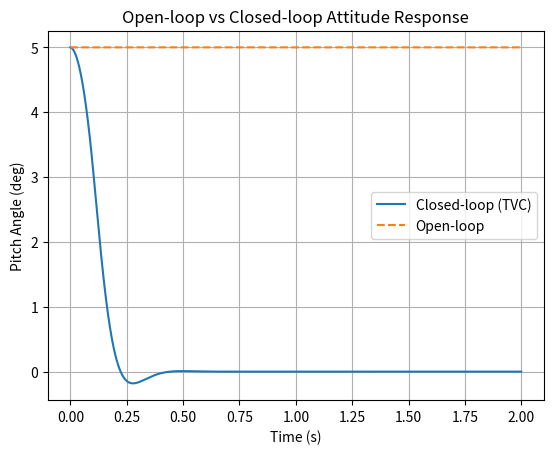

Generate this figure with matplotlib:
import numpy as np
import matplotlib.pyplot as plt

USE_CONTROL = True


# Physical parameters
I = 0.025        # kg·m² (example)
T = 15.0         # N
L = 0.12         # m

# Control design parameters
zeta = 0.7
omega_n = 20.0   # rad/s

# Derived PD gains
Kp = (I * omega_n**2) / (T * L)
Kd = (2 * zeta * I * omega_n) / (T * L)

print(f"Kp = {Kp:.2f}, Kd = {Kd:.2f}")

dt = 0.001
t_end = 2.0
time = np.arange(0, t_end, dt)

delta_max = np.deg2rad(5)   # ±5 degrees


theta = np.deg2rad(5)   # 5° initial error
theta_dot = 0.0

theta_hist = []
theta_dot_hist = []
delta_hist = []

results = {}


def run_sim(use_control):
    theta = np.deg2rad(5)
    theta_dot = 0.0
    
    theta_hist = []
    
    for t in time:
        if use_control:
            delta_cmd = -Kp * theta - Kd * theta_dot
        else:
            delta_cmd = 0.0

        delta = np.clip(delta_cmd, -delta_max, delta_max)
        theta_ddot = (T * L * delta) / I

        theta_dot += theta_ddot * dt
        theta += theta_dot * dt
        theta_hist.append(theta)
        
        

    return np.rad2deg(theta_hist)



theta_closed = run_sim(True)
theta_open = run_sim(False)

plt.figure()
plt.plot(time, theta_closed, label="Closed-loop (TVC)")
plt.plot(time, theta_open, '--', label="Open-loop")
plt.xlabel("Time (s)")
plt.ylabel("Pitch Angle (deg)")
plt.title("Open-loop vs Closed-loop Attitude Response")
plt.legend()
plt.grid()
plt.show()




delta_cmd = 0.0

